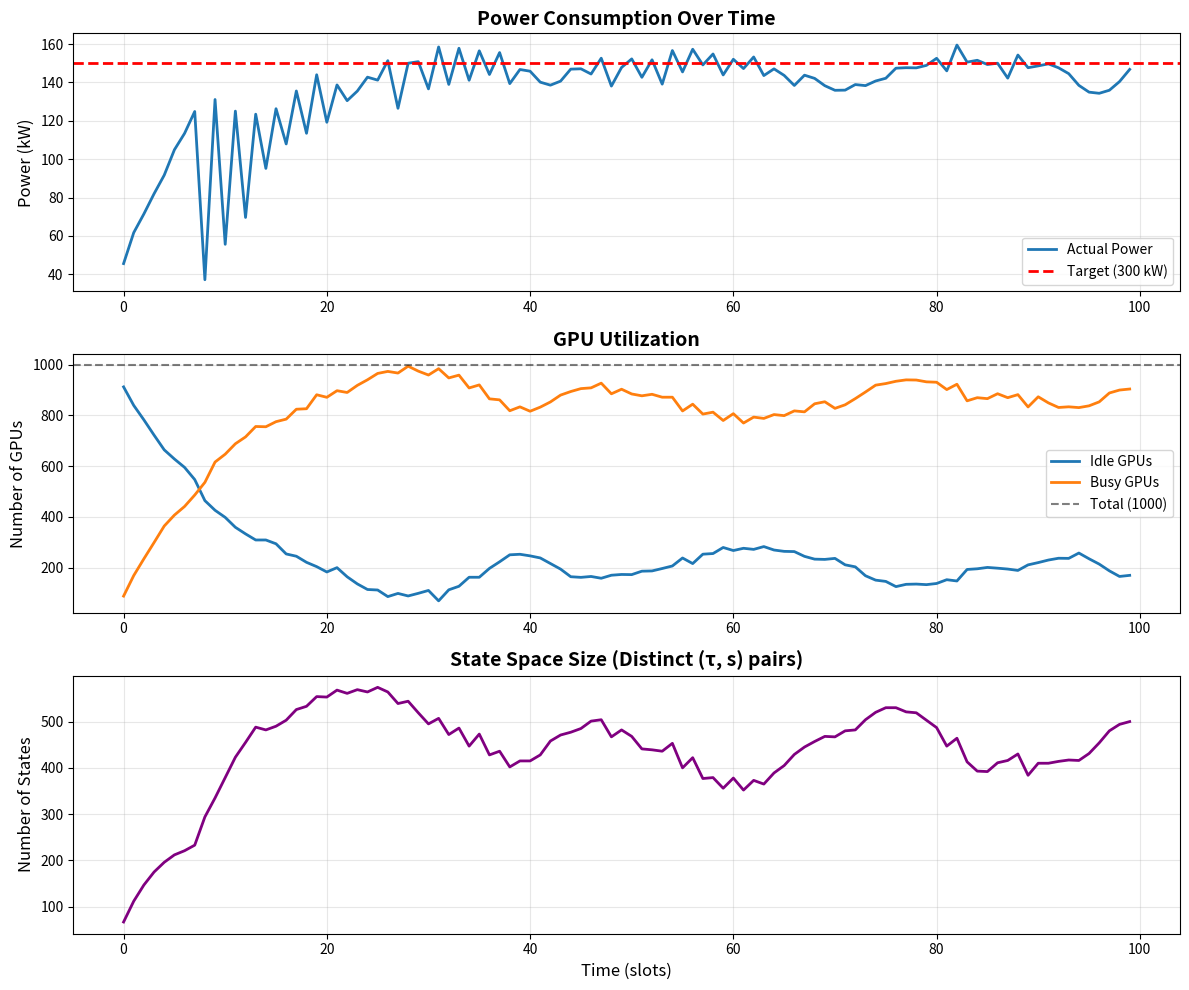

Python code for this plot: (Note: this script raises an exception after producing the figure.)
"""
SIMPLE GPU POPULATION MODEL - Teaching Implementation
======================================================

What this does:
- Models a datacenter with 1000 GPUs (all same memory class)
- Jobs arrive following a Poisson process
- Jobs have geometric slack distribution
- GPUs can run at 5 frequencies: 0%, 25%, 50%, 75%, 100%
- Goal: Keep power flat at 300 kW

Author: Teaching example for Laura
Date: March 2026
"""

import numpy as np
from collections import defaultdict
import matplotlib.pyplot as plt


# ============================================================================
# STEP 1: DEFINE THE SYSTEM PARAMETERS
# ============================================================================

class GPUSystemParameters:
    """
    All the constants that define our datacenter.
    Think of this as the "configuration file" for the simulation.
    """
    
    def __init__(self):
        # --- GPU Fleet ---
        self.N_gpus = 1000  # Total number of GPUs
        
        # --- Frequency Levels ---
        # We have 5 frequency options: idle, 25%, 50%, 75%, 100%
        self.frequencies = {
            0: {'rate': 0.00, 'power': 50},   # Idle (leakage power only)
            1: {'rate': 0.25, 'power': 150},  # 25% speed
            2: {'rate': 0.50, 'power': 200},  # 50% speed  
            3: {'rate': 0.75, 'power': 250},  # 75% speed
            4: {'rate': 1.00, 'power': 300},  # 100% speed (max)
        }
        self.K = len(self.frequencies)  # Number of frequency levels
        
        # --- Job Arrival Process ---
        self.lambda_arrival = 80.0  # Average jobs per time slot (Poisson rate)
        
        # --- Job Characteristics ---
        # Residual time: geometric distribution
        self.tau_r_mean = 10.0  # Average work time (slots at 100% speed)
        self.tau_r_p = 1.0 / self.tau_r_mean  # Geometric parameter
        
        # Slack: geometric distribution  
        self.tau_s_mean = 5.0  # Average slack time (slots)
        self.tau_s_p = 1.0 / self.tau_s_mean  # Geometric parameter
        
        # --- Time Grid ---
        # For simplicity, we quantize time in slots of 1 second
        self.dt = 1.0  # Time slot duration (seconds)
        self.T_sim = 100  # Number of time slots to simulate
        
        # --- Power Target ---
        self.P_target = 150_000  # Target power (300 kW in Watts)
        
        # --- State Space Discretization ---
        # To keep things finite, we cap tau and s at some maximum
        self.tau_max = 50  # Max residual time we track
        self.s_max = 20    # Max slack we track
        
    def get_rate(self, k):
        """Get processing rate for frequency level k"""
        return self.frequencies[k]['rate']
    
    def get_power(self, k):
        """Get power consumption for frequency level k"""
        return self.frequencies[k]['power']


# ============================================================================
# STEP 2: DEFINE THE STATE SPACE
# ============================================================================

class PopulationState:
    """
    Tracks the population of GPUs in each state (tau, s).
    
    Key data structure:
        n[tau, s] = number of GPUs in state (tau, s)
        n_idle = number of idle GPUs
    """
    
    def __init__(self, params):
        self.params = params
        
        # Population counts: n[tau, s] = number of GPUs in that state
        # We use a defaultdict so missing states automatically = 0
        self.n = defaultdict(float)
        
        # Initially, all GPUs are idle
        self.n_idle = float(params.N_gpus)


        #adding my waiting queue 
        self.waiting = defaultdict(float)
        
    def get_count(self, tau, s):
        return self.n.get((tau, s), 0.0)
    
    def set_count(self, tau, s, count):
        if count > 0:
            self.n[(tau, s)] = count
        else:
            # Remove zero entries to keep dict small
            self.n.pop((tau, s), None)
    
    def get_all_states(self):
        return list(self.n.keys())
    
    def total_busy_gpus(self):
        return sum(self.n.values())
    
    def total_gpus(self):
        return self.n_idle + self.total_busy_gpus()
    
    def get_waiting_count(self,tau,s):
        return self.waiting.get((tau,s),0.0)
    


# ============================================================================
# STEP 3: JOB ARRIVALS
# ============================================================================

class JobArrivalProcess:
    """
    Generates new jobs according to a Poisson process.
    Each job gets random (tau_r, tau_s) from geometric distributions.
    """
    
    def __init__(self, params):
        self.params = params
        self.rng = np.random.default_rng(seed=42)  # For reproducibility
        
    def generate_arrivals(self):
        """
        Generate arrivals for one time slot.
        
        Returns:
            arrivals: dict mapping (tau, s) -> number of arrivals
        """
        # Number of arrivals this slot (Poisson)
        n_arrivals = self.rng.poisson(self.params.lambda_arrival)
        
        arrivals = defaultdict(int)
        
        for _ in range(n_arrivals):
            # Draw tau_r from geometric distribution
            # numpy's geometric is 1-indexed, so subtract 1 for 0-indexing
            tau_r = self.rng.geometric(self.params.tau_r_p)
            tau_r = min(tau_r, self.params.tau_max)  # Cap at max
            
            # Draw tau_s from geometric distribution
            tau_s = self.rng.geometric(self.params.tau_s_p)
            tau_s = min(tau_s, self.params.s_max)  # Cap at max
            
            # Record arrival
            arrivals[(tau_r, tau_s)] += 1
            
        return arrivals


# ============================================================================
# STEP 4: CONTROL POLICY (FREQUENCY ASSIGNMENT)
# ============================================================================

class ControlPolicy:
    """
    Decides what fraction of GPUs in each state should run at each frequency.
    
    This is the "brain" of the system - the scheduler.
    """
    
    def __init__(self, params):
        self.params = params
        
    def compute_control(self, state, current_power):
        """
        Compute control u[tau, s, k] for all states.
        
        Args:
            state: PopulationState object
            current_power: current total power consumption (Watts)
            
        Returns:
            u: dict mapping (tau, s, k) -> fraction at frequency k
        """
        u = {}
        
        # --- SIMPLE POLICY: Throttle based on slack ---
        # 
        # Rule:
        #   - If s == 0 (no slack): MUST run at 100% (k=4)
        #   - If s > 0 (has slack): Choose frequency to flatten power
        #
        # For now, let's use a SUPER SIMPLE heuristic:
        #   - High slack (s >= 10): run at 25% (k=1)
        #   - Medium slack (5 <= s < 10): run at 50% (k=2)
        #   - Low slack (1 <= s < 5): run at 75% (k=3)
        #   - No slack (s == 0): run at 100% (k=4)
        
        for (tau, s) in state.get_all_states():
            if tau <= 0:
                # Job is done, shouldn't be here
                continue
                
            if s == 0:
                # No slack - MUST run at full speed
                u[(tau, s, 4)] = 1.0
                for k in range(4):
                    u[(tau, s, k)] = 0.0
                    
            elif s >= 10:
                # Lots of slack - throttle heavily
                u[(tau, s, 1)] = 1.0  # 100% at 25% speed
                for k in [0, 2, 3, 4]:
                    u[(tau, s, k)] = 0.0
                    
            elif s >= 5:
                # Medium slack - moderate throttling
                u[(tau, s, 2)] = 1.0  # 100% at 50% speed
                for k in [0, 1, 3, 4]:
                    u[(tau, s, k)] = 0.0
                    
            else:  # 1 <= s < 5
                # Low slack - light throttling
                u[(tau, s, 3)] = 1.0  # 100% at 75% speed
                for k in [0, 1, 2, 4]:
                    u[(tau, s, k)] = 0.0
        
        return u


    def compute_control_power(self, state, current_power):
        u = {}
        
        # Power-aware throttling
        power_gap = (current_power - self.params.P_target) / self.params.P_target
        
        for (tau, s) in state.get_all_states():
            if tau <= 0:
                continue
                
            if s == 0:
                u[(tau, s, 4)] = 1.0
                for k in range(4):
                    u[(tau, s, k)] = 0.0
            else:
                # Choose frequency based on power gap
                if power_gap > 0.2:  # Too much power
                    freq = 1  # Throttle to 25%
                elif power_gap > 0:
                    freq = 2  # Throttle to 50%
                elif power_gap > -0.2:
                    freq = 3  # 75%
                else:  # Too little power
                    freq = 4  # 100%
                
                u[(tau, s, freq)] = 1.0
                for k in range(5):
                    if k != freq:
                        u[(tau, s, k)] = 0.0
        
        return u
        


# ============================================================================
# STEP 5: STATE TRANSITIONS (POPULATION DYNAMICS)
# ============================================================================

class PopulationDynamics:
    """
    Evolves the population from time t to t+1.
    
    This implements Equation 10 from the technical note.
    NOW WITH WAITING QUEUE AND ADMISSION CONTROL!
    """
    
    def __init__(self, params):
        self.params = params
        
    def evolve(self, state, control, arrivals, current_power):
 
        from collections import defaultdict
    
        new_state = PopulationState(self.params)
        new_state.waiting = defaultdict(float, state.waiting)
    
        # === NEW ARRIVALS GO TO WAITING QUEUE ===
        for (tau, s), count in arrivals.items():
            new_state.waiting[(tau, s)] += count
    
        # === PREDICT POWER CHANGE FROM JOBS FINISHING ===
        # As we evolve active jobs, some will finish and free GPUs
        # This will DECREASE power
    
        predicted_power_loss = 0.0
    
        for (tau, s) in state.get_all_states():
            n_current = state.get_count(tau, s)
            if n_current == 0:
                continue
        
            for k in range(self.params.K):
                u_k = control.get((tau, s, k), 0.0)
                if u_k == 0:
                    continue
            
                n_at_k = u_k * n_current
                r_k = self.params.get_rate(k)
                tau_next = tau - r_k
            
                # Will this job finish?
                if tau_next <= 0:
                    # Yes! This GPU will go idle
                    # Current power from this GPU
                    P_k = self.params.get_power(k)
                    # After finishing, GPU goes idle
                    P_idle = self.params.get_power(0)
                    # Power lost per GPU
                    power_loss_per_gpu = P_k - P_idle
                    # Total power loss from these finishing jobs
                    predicted_power_loss += n_at_k * power_loss_per_gpu
    
        # === COMPUTE AVAILABLE POWER BUDGET ===
        # Current power situation
        power_gap = self.params.P_target - current_power
    
        # Account for jobs that will finish (power will decrease)
        adjusted_headroom = power_gap + predicted_power_loss
    
        # How many new jobs can we admit to use this headroom?
        # Estimate power per new job based on current control policy
        avg_power_per_new_job = self._estimate_avg_power_for_new_jobs(state, control)
    
        if avg_power_per_new_job > 0:
            max_new_gpus = max(0, adjusted_headroom / avg_power_per_new_job)
        else:
            max_new_gpus = 0
    
        # Optional: Cap at some reasonable maximum to avoid instability
        max_new_gpus = min(max_new_gpus, 500)  # Don't admit more than 500 at once
    
        # === ADMIT JOBS FROM WAITING QUEUE ===
        waiting_states = sorted(new_state.waiting.keys(), 
                           key=lambda ts: ts[0] + ts[1])  # Urgency
    
        gpus_assigned = 0
        new_state.n_idle = state.n_idle
    
        for (tau, s) in waiting_states:
            if gpus_assigned >= max_new_gpus:
                break
        
            waiting_count = new_state.waiting[(tau, s)]
            if waiting_count <= 0:
                continue
        
            can_assign = min(waiting_count, max_new_gpus - gpus_assigned)
        
            # Move from waiting to active
            new_state.waiting[(tau, s)] -= can_assign
            if new_state.waiting[(tau, s)] <= 0:
                new_state.waiting.pop((tau, s), None)
        
            new_state.set_count(tau, s, 
                          new_state.get_count(tau, s) + can_assign)
            new_state.n_idle -= can_assign
            gpus_assigned += can_assign
    
            # === WAITING JOBS: Slack decreases ===
        waiting_next = defaultdict(float)
    
        for (tau, s), count in new_state.waiting.items():
            if count <= 0:
                continue
        
        s_next = s - 1
        
        if s_next < 0:
            print(f"  Warning: {count:.0f} jobs missed deadline in queue!")
        else:
            waiting_next[(tau, s_next)] += count
    
        new_state.waiting = waiting_next
    
    # === ACTIVE JOBS: State transitions ===
        for (tau, s) in state.get_all_states():
            n_current = state.get_count(tau, s)
        
            if n_current == 0:
                continue
        
            for k in range(self.params.K):
                u_k = control.get((tau, s, k), 0.0)
            
                if u_k == 0:
                    continue
            
                n_at_k = u_k * n_current
                r_k = self.params.get_rate(k)
            
                tau_next = tau - r_k
                s_next = s - (1 - r_k)
            
                if tau_next <= 0:
                    # Job finished!
                    new_state.n_idle += n_at_k
                else:
                    # Job continues
                    tau_next = round(tau_next * 4) / 4
                    s_next = round(s_next * 4) / 4
                    s_next = max(0, s_next)
                
                new_state.set_count(tau_next, s_next,
                                  new_state.get_count(tau_next, s_next) + n_at_k)
    
        return new_state

    def _estimate_avg_power_for_new_jobs(self, state, control):
        """
        Estimate average power consumption for newly admitted jobs.
    
        Strategy: Look at current control policy to see what frequency
        new jobs with typical slack would run at.
        """
        # Sample some typical new job states
        typical_states = [
        (10, 5),   # Medium job, medium slack
        (5, 2),    # Short job, low slack
        (20, 10),  # Long job, high slack
        ]
    
        total_power = 0
        count = 0
    
        for (tau, s) in typical_states:
            # What frequency would control assign to this state?
            for k in range(self.params.K):
                u_k = control.get((tau, s, k), 0.0)
                if u_k > 0:
                    P_k = self.params.get_power(k)
                    total_power += u_k * P_k
                    count += u_k
    
        if count > 0:
            return total_power / count
        else:
            # Fallback: assume 50% frequency
            return 200.0



# ============================================================================
# STEP 6: POWER CALCULATION
# ============================================================================

class PowerCalculator:
    """
    Computes total power consumption given state and control.
    
    This implements Equation 16 from the technical note.
    """
    
    def __init__(self, params):
        self.params = params
        
    def compute_power(self, state, control):
        """
        Calculate total power consumption.
        
        P_total = P_idle * n_idle + ∑_{tau,s} ∑_k u[tau,s,k] * n[tau,s] * P_k
        
        Returns:
            power in Watts
        """
        # Idle GPU power
        P_idle = self.params.get_power(0)
        power_from_idle = P_idle * state.n_idle
        
        # Busy GPU power
        power_from_busy = 0.0
        
        for (tau, s) in state.get_all_states():
            n = state.get_count(tau, s)
            
            if n == 0:
                continue
            
            for k in range(self.params.K):
                u_k = control.get((tau, s, k), 0.0)
                
                if u_k == 0:
                    continue
                
                P_k = self.params.get_power(k)
                power_from_busy += u_k * n * P_k
        
        return power_from_idle + power_from_busy


# ============================================================================
# STEP 7: THE SIMULATOR (PUTS IT ALL TOGETHER)
# ============================================================================

class GPUSimulator:
    """
    Main simulation loop.
    Coordinates all the pieces: arrivals, control, dynamics, power.
    """
    
    def __init__(self, params):
        self.params = params
        
        # Initialize components
        self.arrivals = JobArrivalProcess(params)
        self.policy = ControlPolicy(params)
        self.dynamics = PopulationDynamics(params)
        self.power_calc = PowerCalculator(params)
        
        # Initial state
        self.state = PopulationState(params)
        
        # History (for plotting)
        self.history = {
            'time': [],
            'power': [],
            'n_idle': [],
            'n_busy': [],
            'queue_size': [],
        }
        
    def run(self):
        """Run the simulation for T time steps"""
        
        print("Starting simulation...")
        print(f"Target power: {self.params.P_target/1000:.1f} kW")
        print(f"Initial idle GPUs: {self.state.n_idle:.0f}")
        print()

        #initializing power consumption
        power_prev = self.params.get_power(0) * self.params.N_gpus
        
        for t in range(self.params.T_sim):
            # 1. Generate arrivals for this time slot
            arrivals_t = self.arrivals.generate_arrivals()
            
            # 2. Compute current power
            # (We need this before deciding control for next step)
            control_t = self.policy.compute_control_power(self.state, power_prev)

            #Evolve state
            self.state = self.dynamics.evolve(self.state, control_t,arrivals_t,power_prev)

            #new power
            power_t = self.power_calc.compute_power(self.state, control_t)
            power_prev = power_t  # Save for next iteration
            
           
           
            
            # 4. Record history
            self.history['time'].append(t)
            self.history['power'].append(power_t)
            self.history['n_idle'].append(self.state.n_idle)
            self.history['n_busy'].append(self.state.total_busy_gpus())
            self.history['queue_size'].append(len(self.state.get_all_states()))
            
            # 5. Print progress every 10 steps
            if t % 10 == 0:
                print(f"t={t:3d}: Power={power_t/1000:6.1f} kW, "
                      f"Idle={self.state.n_idle:5.0f}, "
                      f"Busy={self.state.total_busy_gpus():5.0f}, "
                      f"States={len(self.state.get_all_states())}")
        
        print()
        print("Simulation complete!")
        
    def plot_results(self):
        """Plot the simulation results"""
        
        fig, axes = plt.subplots(3, 1, figsize=(12, 10))
        
        # Plot 1: Power consumption
        ax = axes[0]
        ax.plot(self.history['time'], 
                [p/1000 for p in self.history['power']], 
                label='Actual Power', linewidth=2)
        ax.axhline(self.params.P_target/1000, 
                   color='r', linestyle='--', 
                   label='Target (300 kW)', linewidth=2)
        ax.set_ylabel('Power (kW)', fontsize=12)
        ax.set_title('Power Consumption Over Time', fontsize=14, fontweight='bold')
        ax.legend(fontsize=10)
        ax.grid(True, alpha=0.3)
        
        # Plot 2: GPU utilization
        ax = axes[1]
        ax.plot(self.history['time'], self.history['n_idle'], 
                label='Idle GPUs', linewidth=2)
        ax.plot(self.history['time'], self.history['n_busy'], 
                label='Busy GPUs', linewidth=2)
        ax.axhline(self.params.N_gpus, 
                   color='k', linestyle='--', alpha=0.5,
                   label=f'Total ({self.params.N_gpus})')
        ax.set_ylabel('Number of GPUs', fontsize=12)
        ax.set_title('GPU Utilization', fontsize=14, fontweight='bold')
        ax.legend(fontsize=10)
        ax.grid(True, alpha=0.3)
        
        # Plot 3: Number of distinct states
        ax = axes[2]
        ax.plot(self.history['time'], self.history['queue_size'], 
                linewidth=2, color='purple')
        ax.set_xlabel('Time (slots)', fontsize=12)
        ax.set_ylabel('Number of States', fontsize=12)
        ax.set_title('State Space Size (Distinct (τ, s) pairs)', 
                    fontsize=14, fontweight='bold')
        ax.grid(True, alpha=0.3)
        
        plt.tight_layout()
        plt.savefig(r'C:/Users/lauso/OneDrive/Desktop/Cornell/AI flexible demand response/New model images/simulation_results.png', dpi=150, bbox_inches='tight')
        print("Plot saved to simulation_results.png")
        
        return fig


# ============================================================================
# STEP 8: RUN IT!
# ============================================================================

if __name__ == "__main__":
    # Create parameters
    params = GPUSystemParameters()
    
    # Create and run simulator
    sim = GPUSimulator(params)
    sim.run()
    
    # Plot results
    sim.plot_results()
    
    # Print summary statistics
    print("\n" + "="*60)
    print("SUMMARY STATISTICS")
    print("="*60)
    
    avg_power = np.mean(sim.history['power'])
    std_power = np.std(sim.history['power'])
    max_power = np.max(sim.history['power'])
    min_power = np.min(sim.history['power'])
    
    print(f"Average power:  {avg_power/1000:.2f} kW")
    print(f"Std dev:        {std_power/1000:.2f} kW")
    print(f"Max power:      {max_power/1000:.2f} kW")
    print(f"Min power:      {min_power/1000:.2f} kW")
    print(f"Target:         {params.P_target/1000:.2f} kW")
    print(f"Deviation:      {abs(avg_power - params.P_target)/1000:.2f} kW")
    
    avg_util = np.mean(sim.history['n_busy']) / params.N_gpus * 100
    print(f"\nAverage GPU utilization: {avg_util:.1f}%")
    print(f"Average idle GPUs: {np.mean(sim.history['n_idle']):.0f}")
